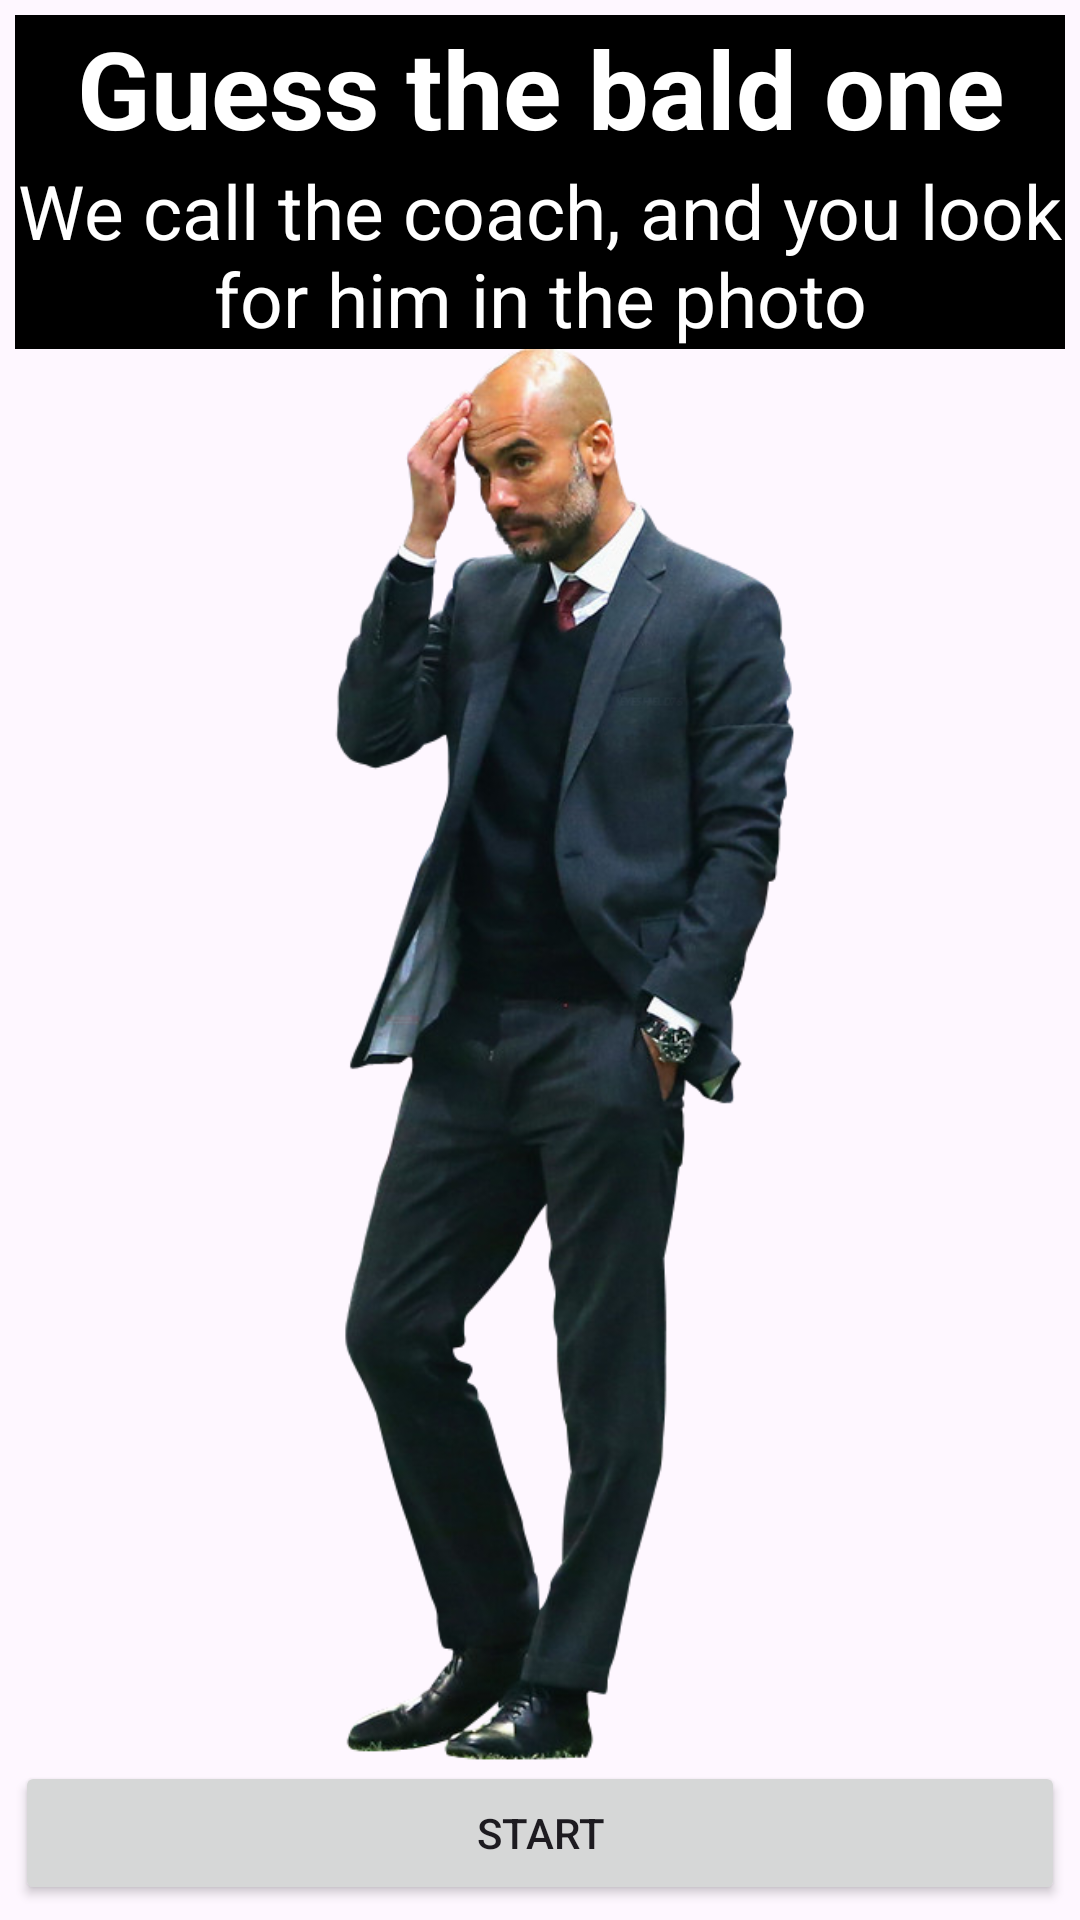

Produce the Android XML layout that renders to this screen, including the resource entries it uses.
<!-- AndroidManifest.xml: application theme Theme.Gold -->
<!-- res/layout/fragment_welcome.xml -->
<androidx.constraintlayout.widget.ConstraintLayout
    xmlns:android="http://schemas.android.com/apk/res/android"
    xmlns:tools="http://schemas.android.com/tools"
    xmlns:app="http://schemas.android.com/apk/res-auto"
    android:layout_width="fill_parent"
    android:layout_height="fill_parent"
    android:padding="5dp"
    android:background="@drawable/smile2"
    android:layout_alignParentTop="true"
    android:layout_centerHorizontal="true" >

    <TextView
        app:layout_constraintVertical_weight="1"
        android:id="@+id/guess_bald"
        android:text="@string/guess_bald"
        android:gravity="center_horizontal"
        app:layout_constraintBottom_toTopOf="@id/guess_bald2"
        app:layout_constraintEnd_toEndOf="parent"
        app:layout_constraintStart_toStartOf="parent"
        app:layout_constraintTop_toTopOf="parent"
        android:textSize="36dp"
        android:background="@color/black"
        android:textStyle="bold"
        android:textColor="@color/white"
        android:layout_width="match_parent"
        android:layout_height="wrap_content">
    </TextView>

    <TextView
        android:id="@+id/guess_bald2"
        app:layout_constraintVertical_weight="1"
        android:gravity="center_horizontal"
        android:text="@string/guess_bald2"
        app:layout_constraintBottom_toTopOf="@id/mister"
        app:layout_constraintEnd_toEndOf="parent"
        app:layout_constraintStart_toStartOf="parent"
        app:layout_constraintTop_toBottomOf="@id/guess_bald"
        android:textSize="25dp"
        android:background="@color/black"

        android:textColor="@color/white"
        android:layout_width="match_parent"
        android:layout_height="wrap_content">
    </TextView>

    <ImageView
        android:id="@+id/mister"
        android:layout_width="match_parent"
        app:layout_constraintVertical_weight="6"
        android:layout_height="0dp"
        app:layout_constraintBottom_toTopOf="@id/button_understand"
        app:layout_constraintEnd_toEndOf="parent"
        app:layout_constraintStart_toStartOf="parent"
        app:layout_constraintTop_toBottomOf="@id/guess_bald2"
        android:layout_gravity="bottom"
        android:src="@drawable/pep77"/>


    <Button
        android:id="@+id/button_understand"
        android:text="@string/button_understand2"
        app:layout_constraintTop_toBottomOf="@id/mister"
        app:layout_constraintEnd_toEndOf="parent"
        app:layout_constraintBottom_toBottomOf="parent"
        app:layout_constraintStart_toStartOf="parent"
        android:contentDescription="@string/button_understand"
        android:layout_width="match_parent"
        android:layout_height="wrap_content">

    </Button>





</androidx.constraintlayout.widget.ConstraintLayout>
<!-- resources referenced by this layout -->
<resources>
  <color name="black">#FF000000</color>
  <color name="white">#FFFFFFFF</color>
  <!-- drawable pep77: png bitmap (drawable, 286568 bytes) -->
  <string name="button_understand">Let\'s started</string>
  <string name="button_understand2">START</string>
  <string name="guess_bald">Guess the bald one</string>
  <string name="guess_bald2">We call the coach, and you look for him in the photo</string>
  <style name="Theme.Gold" parent="Base.Theme.Gold" />
  <style name="Base.Theme.Gold" parent="Theme.Material3.DayNight.NoActionBar">
          
           <item name="colorPrimary">@color/black</item>
      </style>
</resources>
